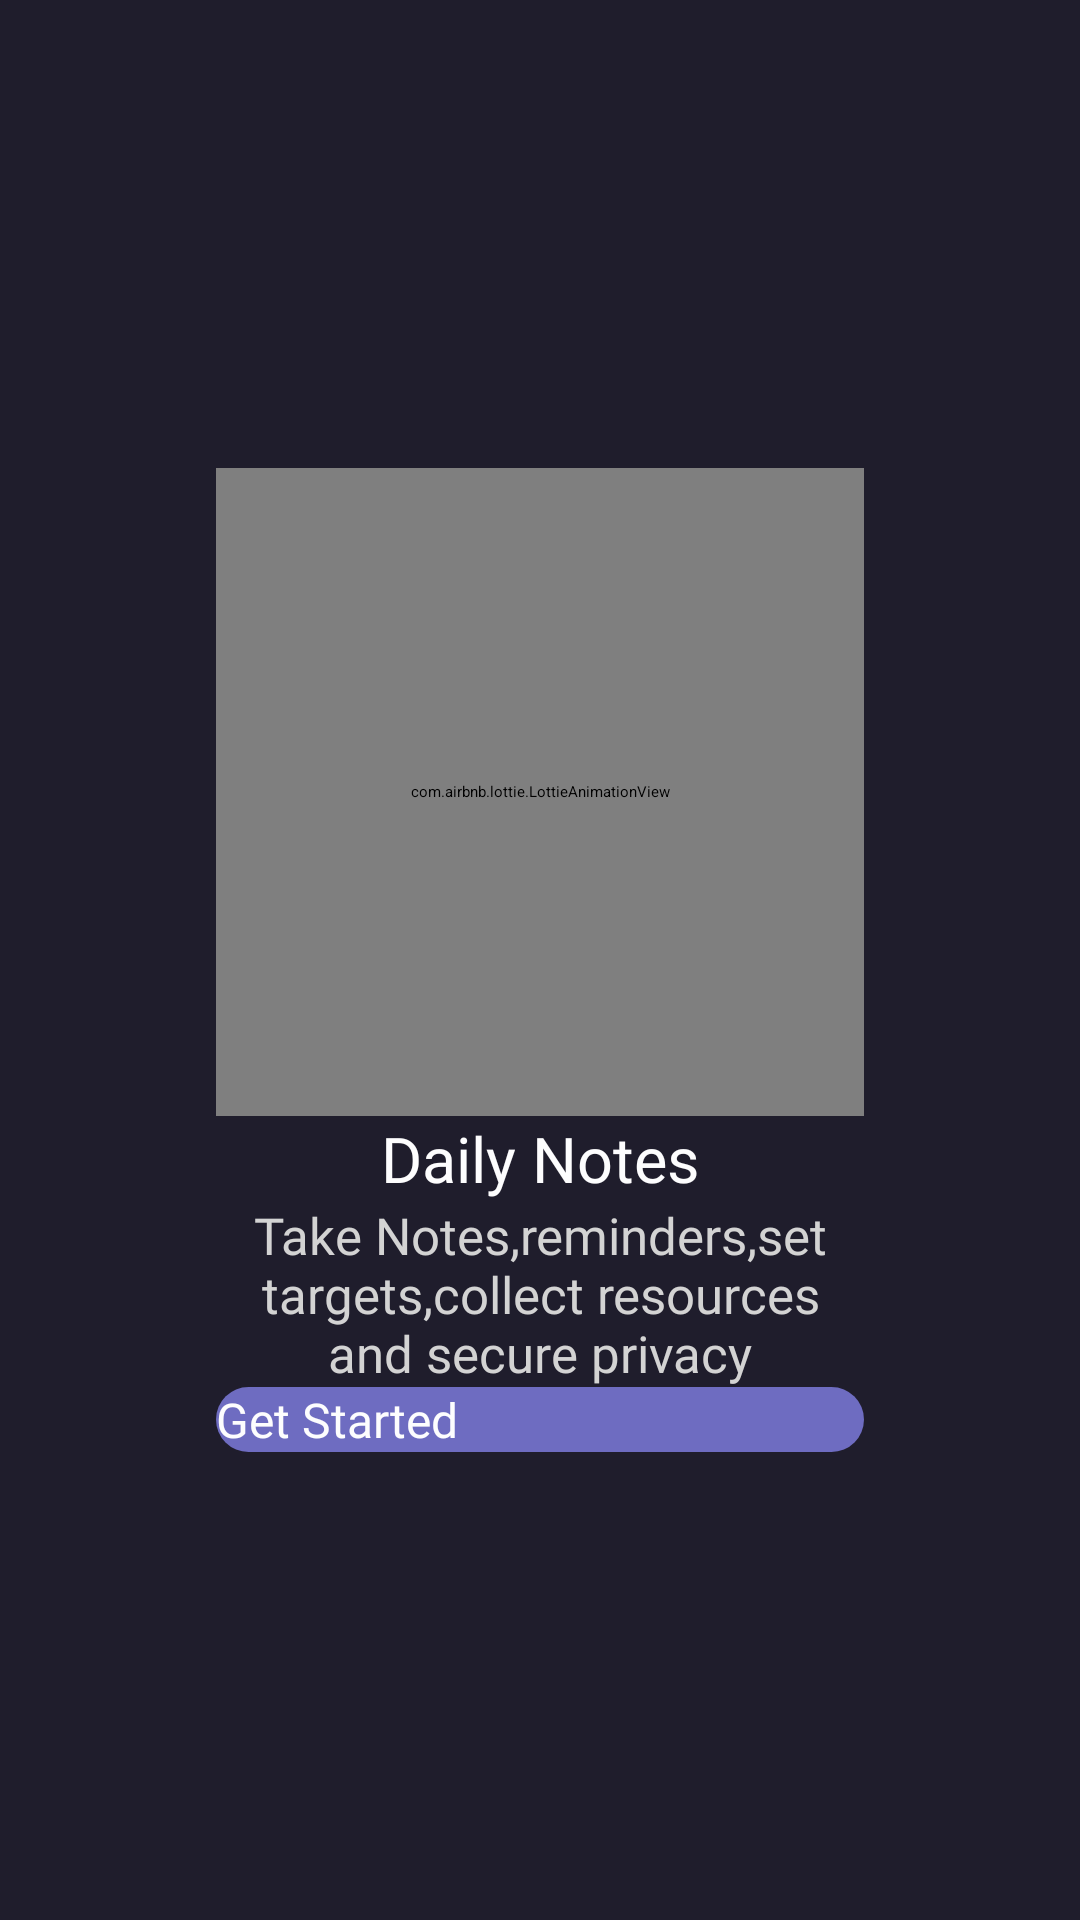

This screen was rendered from an Android layout file. Write that file and the resources it references.
<!-- AndroidManifest.xml: application theme Theme.App.Starting -->
<!-- res/layout/layout_splash_screen.xml -->
<?xml version="1.0" encoding="utf-8"?>
<androidx.constraintlayout.widget.ConstraintLayout xmlns:android="http://schemas.android.com/apk/res/android"
    xmlns:app="http://schemas.android.com/apk/res-auto"
    xmlns:tools="http://schemas.android.com/tools"
    android:layout_width="match_parent"
    android:layout_height="match_parent"
    tools:context=".ui.splash_screen.SplashScreenActivity"
    android:background="@color/main_color">



    <androidx.constraintlayout.widget.Guideline
        android:id="@+id/guideline"
        android:layout_width="wrap_content"
        android:layout_height="wrap_content"
        app:layout_constraintGuide_percent=".2"
        android:orientation="vertical"/>

    <androidx.constraintlayout.widget.Guideline
        android:id="@+id/guideline1"
        android:layout_width="wrap_content"
        android:layout_height="wrap_content"
        app:layout_constraintGuide_percent=".8"
        android:orientation="vertical"/>


    <com.airbnb.lottie.LottieAnimationView
        android:id="@+id/animationView"
        android:layout_width="0dp"
        android:layout_height="0dp"
        app:lottie_rawRes="@raw/notebook_animation"
        app:lottie_autoPlay="true"
        app:lottie_loop="true"
        app:layout_constraintStart_toStartOf="@id/guideline"
        app:layout_constraintEnd_toEndOf="@id/guideline1"
        app:layout_constraintTop_toTopOf="parent"
        app:layout_constraintBottom_toTopOf="@+id/tvSplashTitle"
        app:layout_constraintDimensionRatio="1:1"
        app:layout_constraintVertical_chainStyle="packed"
        android:layout_marginBottom="?actionBarSize"/>

    <TextView
        android:id="@+id/tvSplashTitle"
        android:layout_width="0dp"
        android:layout_height="wrap_content"
        app:layout_constraintStart_toStartOf="@id/guideline"
        app:layout_constraintEnd_toEndOf="@id/guideline1"
        app:layout_constraintTop_toBottomOf="@+id/animationView"
        app:layout_constraintBottom_toTopOf="@+id/tvSplashSubTitle"
        android:text="@string/daily_notes"
        android:textColor="@color/white"
        android:fontFamily="@font/amita_bold"
        android:textSize="21sp"
        android:layout_marginTop="?actionBarSize"
        android:textAlignment="center"
        />

    <TextView
        android:id="@+id/tvSplashSubTitle"
        android:layout_width="0dp"
        android:layout_height="wrap_content"
        android:textAlignment="center"
        android:textSize="17sp"
        android:fontFamily="@font/nuosu_sil_regular"
        android:text="@string/take_notes_reminders_set_targets_collect_resources_and_secure_privacy"
        app:layout_constraintStart_toStartOf="@id/guideline"
        app:layout_constraintEnd_toEndOf="@id/guideline1"
        android:textColor="@color/light_grey"
        android:layout_marginTop="?actionBarSize"
        app:layout_constraintTop_toBottomOf="@+id/tvSplashTitle"
        app:layout_constraintBottom_toTopOf="@+id/btnStarted"
        />

    <Button
        android:id="@+id/btnStarted"
        android:layout_width="0dp"
        android:layout_height="wrap_content"
        app:layout_constraintStart_toStartOf="@id/guideline"
        app:layout_constraintEnd_toEndOf="@id/guideline1"
        android:text="@string/get_started"
        android:textColor="@color/white"
        android:fontFamily="@font/nuosu_sil_regular"
        android:textAllCaps="false"
        android:textSize="16sp"
        android:layout_marginTop="?actionBarSize"
        android:background="@drawable/button_splash_background"
        app:layout_constraintTop_toBottomOf="@+id/tvSplashSubTitle"
        app:layout_constraintBottom_toBottomOf="parent"/>

</androidx.constraintlayout.widget.ConstraintLayout>
<!-- resources referenced by this layout -->
<resources>
  <color name="light_grey">#D3D3D3</color>
  <color name="main_color">#1F1D2C</color>
  <color name="white">#FDFDFE</color>
  <!-- drawable button_splash_background (drawable) -->
  <?xml version="1.0" encoding="utf-8"?>
  <selector xmlns:android="http://schemas.android.com/apk/res/android">
  
      <item android:state_pressed="true">
              <shape android:shape="rectangle">
                  <corners android:radius="50sp" />
                  <solid android:color="@color/main_color"/>
              </shape>
      </item>
      <item>
          <shape android:shape="rectangle">
              <corners android:radius="50sp" />
              <solid android:color="@color/main_btn_color"/>
          </shape>
      </item>
  
  </selector>
  <string name="daily_notes">Daily Notes</string>
  <string name="get_started">Get Started</string>
  <string name="take_notes_reminders_set_targets_collect_resources_and_secure_privacy">Take Notes,reminders,set targets,collect resources and secure privacy</string>
  <style name="Theme.App.Starting" parent="Theme.SplashScreen">
          <item name="windowSplashScreenBackground">@color/main_color</item>
          <item name="windowSplashScreenAnimatedIcon">@drawable/folder_open_48px</item>
          <item name="postSplashScreenTheme">@style/Theme.NoteApp</item>
      </style>
  <color name="main_btn_color">#6E6CC1</color>
  <!-- drawable folder_open_48px (drawable) -->
  <vector xmlns:android="http://schemas.android.com/apk/res/android"
      android:width="48dp"
      android:height="48dp"
      android:viewportWidth="48"
      android:viewportHeight="48"
      android:tint="?attr/colorControlNormal">
  
    <group
        android:pivotX="24"
        android:pivotY="24"
        android:scaleX="0.5"
        android:scaleY="0.5">
    <path
        android:fillColor="@android:color/white"
        android:pathData="M7,40Q5.85,40 4.925,39.075Q4,38.15 4,37V11Q4,9.85 4.925,8.925Q5.85,8 7,8H21.05L24.05,11H41Q42.15,11 43.075,11.925Q44,12.85 44,14H22.75L19.75,11H7Q7,11 7,11Q7,11 7,11V37Q7,37 7,37Q7,37 7,37L12.1,17H47L41.65,37.7Q41.35,38.9 40.55,39.45Q39.75,40 38.5,40ZM10.15,37H38.75L42.95,20H14.35ZM10.15,37 L14.35,20 10.15,37ZM7,14V11Q7,11 7,11Q7,11 7,11V14Z"/>
    </group>
  </vector>
  <style name="Theme.NoteApp" parent="Theme.MaterialComponents.Light.NoActionBar.Bridge">
          
          <item name="colorPrimary">@color/main_color</item>
          <item name="colorPrimaryVariant">@color/main_color</item>
          <item name="colorOnPrimary">@color/white</item>
          
          <item name="colorSecondary">@color/main_color</item>
          <item name="colorSecondaryVariant">@color/main_color</item>
          <item name="colorOnSecondary">@color/white</item>
          
          <item name="android:statusBarColor" tools:targetApi="l">?attr/colorPrimaryVariant</item>
          
      </style>
</resources>
